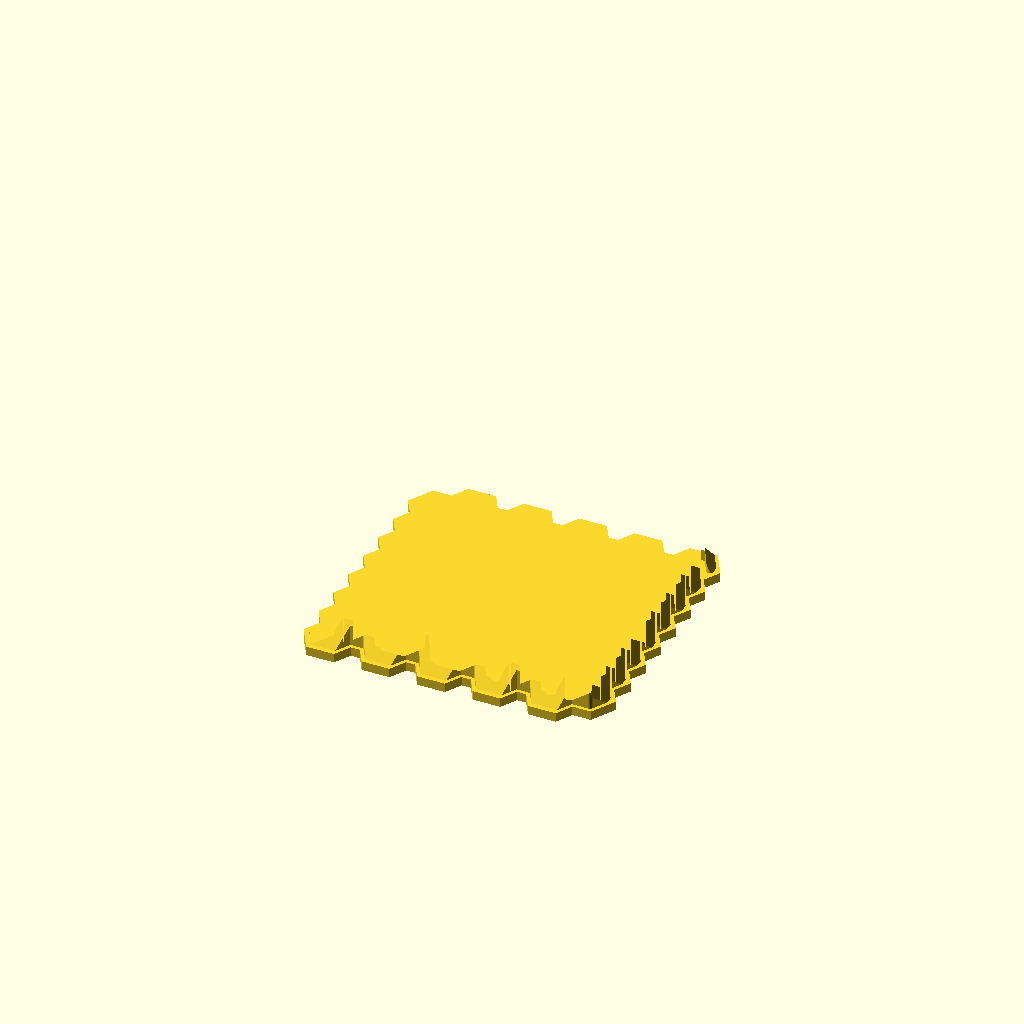
Cell 1: the model at its default parameters.
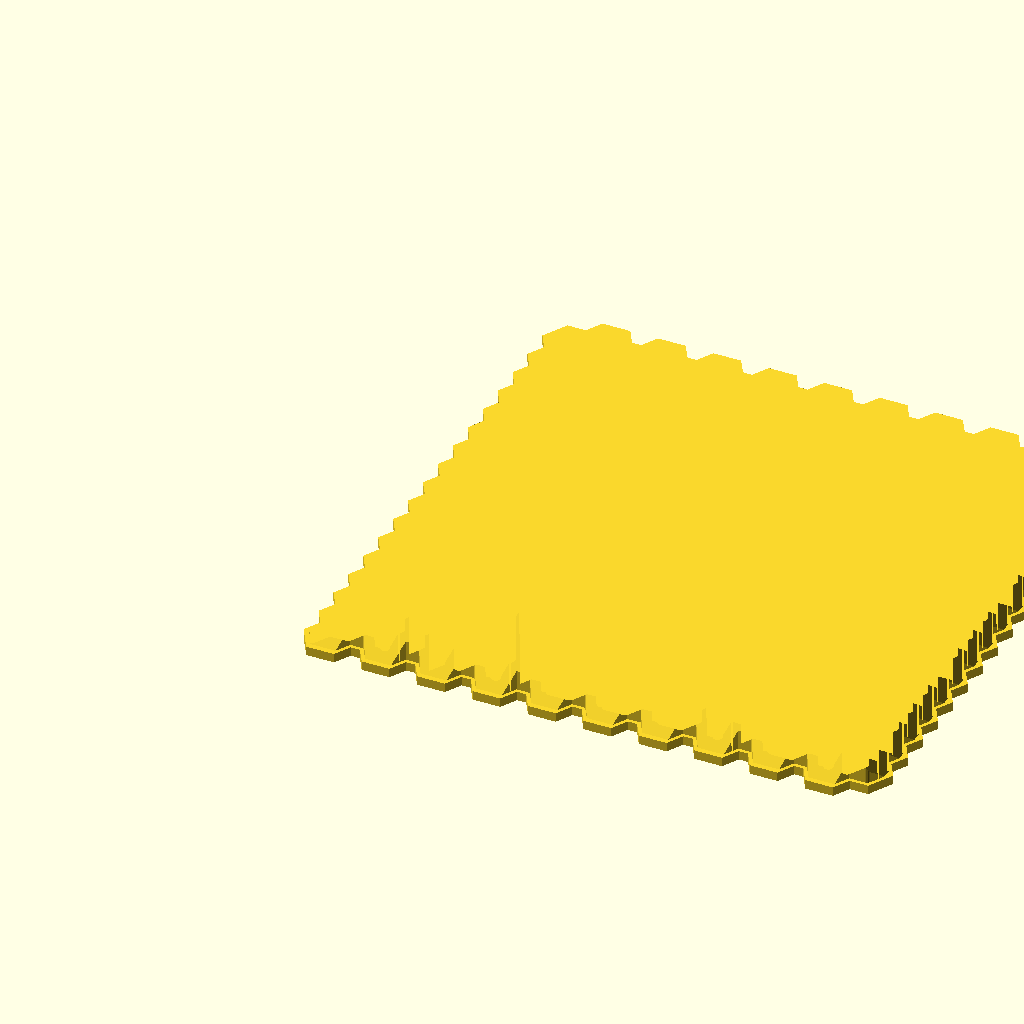
Cell 2: x_cells = 20 (everything else at default).
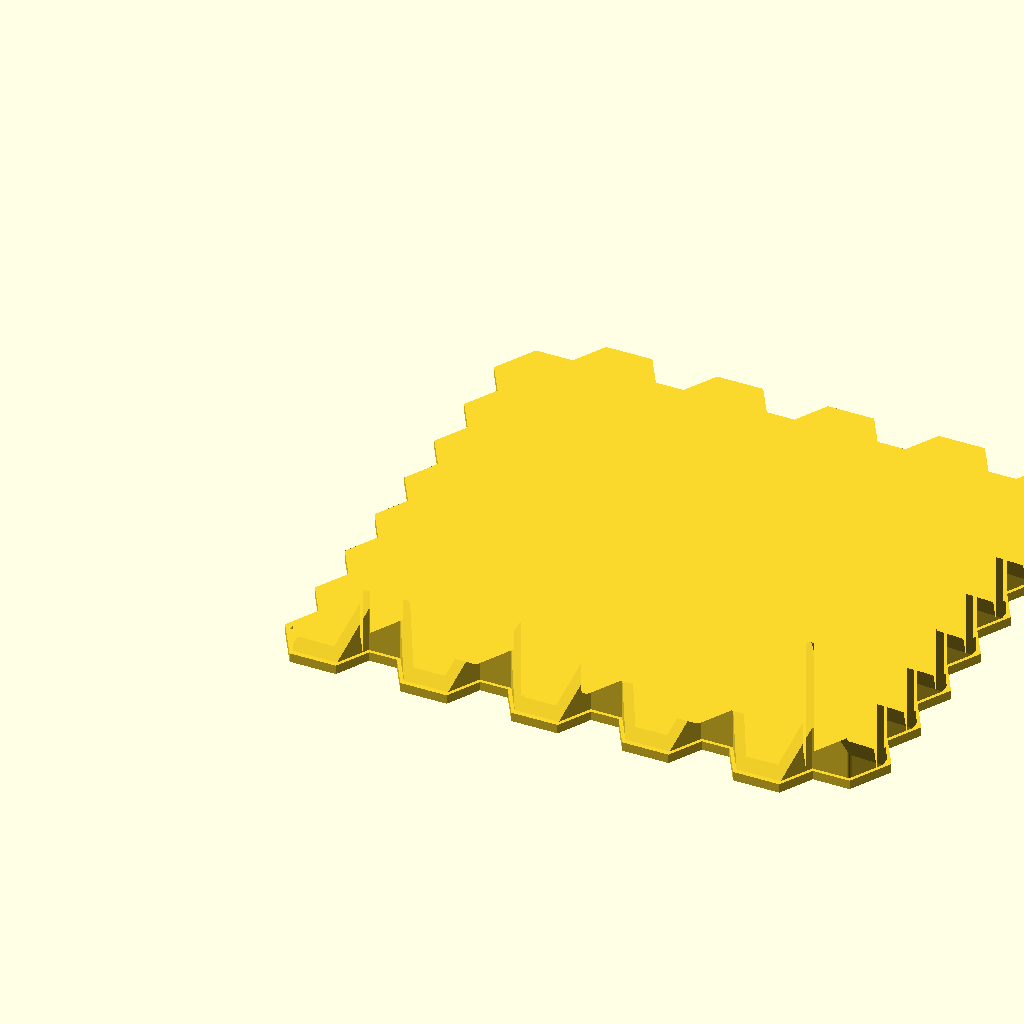
Cell 3: the same model with cell_radius = 4.
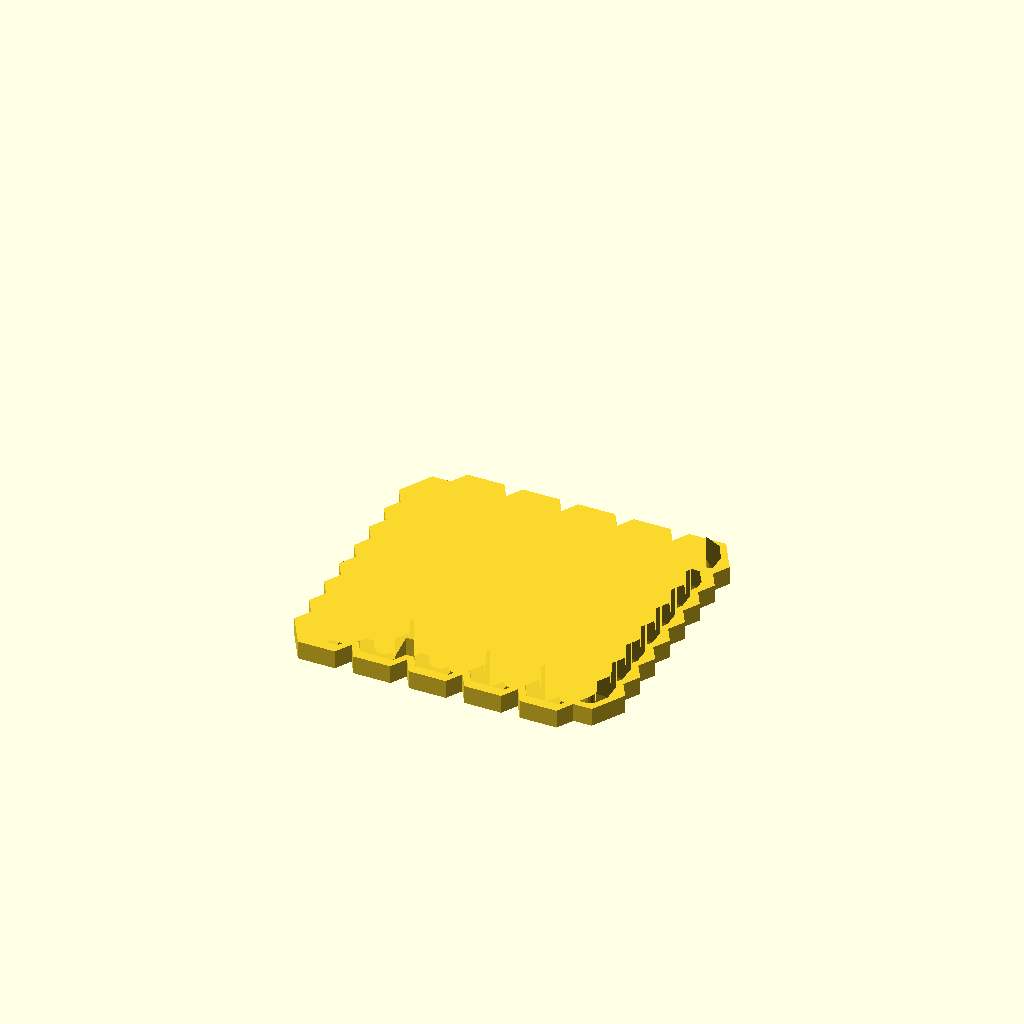
Cell 4: the same model with wall_thickness = 2.
One fixed orthographic camera (rotation 55°, 0°, 25°; colour scheme Cornfield) for every cell.
OpenSCAD source file src/hex_maze_pyramid.scad:
x_cells = 10;
cell_radius = 2;
wall_thickness = 1;
 
module line(point1, point2, width = 1, cap_round = true) {
    angle = 90 - atan((point2[1] - point1[1]) / (point2[0] - point1[0]));
    offset_x = 0.5 * width * cos(angle);
    offset_y = 0.5 * width * sin(angle);

    offset1 = [-offset_x, offset_y];
    offset2 = [offset_x, -offset_y];

    if(cap_round) {
        translate(point1) circle(d = width, $fn = 24);
        translate(point2) circle(d = width, $fn = 24);
    }

    polygon(points=[
        point1 + offset1, point2 + offset1,  
        point2 + offset2, point1 + offset2
    ]);
}

module polyline(points, width = 1) {
    module polyline_inner(points, index) {
        if(index < len(points)) { 
            line(points[index - 1], points[index], width);
            polyline_inner(points, index + 1);
        }
    }
	
    polyline_inner(points, 1);
}


// maze

/*
 * constants, for clearness
 *
 */
 
// random directions, for picking up a direction to visit the next block
function PERMUTATION_OF_FOUR() = [
    [1, 2, 3, 4],
    [1, 2, 4, 3],
    [1, 3, 2, 4],
    [1, 3, 4, 2],
    [1, 4, 2, 3],
    [1, 4, 3, 2],
    [2, 1, 3, 4],
    [2, 1, 4, 3],
    [2, 3, 1, 4],
    [2, 3, 4, 1],
    [2, 4, 1, 3],
    [2, 4, 3, 1],
    [3, 1, 2, 4],
    [3, 1, 4, 2],
    [3, 2, 1, 4],
    [3, 2, 4, 1],
    [3, 4, 1, 2],
    [3, 4, 2, 1],
    [4, 1, 2, 3],
    [4, 1, 3, 2],
    [4, 2, 1, 3],
    [4, 2, 3, 1],
    [4, 3, 1, 2],
    [4, 3, 2, 1]
];

function NO_WALL() = 0;
function UP_WALL() = 1;
function RIGHT_WALL() = 2;
function UP_RIGHT_WALL() = 3;

function NOT_VISITED() = 0;
function VISITED() = 1;

/* 
 * modules for creating a maze
 *
 */

  
// create a maze
module hex_maze(y_cells, x_cells, maze_vector, cell_radius, wall_thickness) {

	// style : upper/rights/right
	module cell(x_cell, y_cell, style) {
		module upper_wall() {
			polyline(
				[for(a = [240:60:300]) 
					[cell_radius * cos(a), cell_radius * sin(a)]], 
				wall_thickness
			);
		}
		
		module down_wall() {
			polyline(
				[for(a = [60:60:120]) 
					[cell_radius * cos(a), cell_radius * sin(a)]], 
				wall_thickness
			);
		}
		
		module up_left_wall() {
			polyline( 
				[for(a = [180:60:270]) 
					[cell_radius * cos(a), cell_radius * sin(a)]], 
				wall_thickness
			);  
		}
		
		module down_left_wall() {
			polyline( 
				[for(a = [120:60:180]) 
					[cell_radius * cos(a), cell_radius * sin(a)]], 
				wall_thickness
			);  	
		}
		
		module up_right_wall() {
			polyline( 
				[for(a = [300:60:360]) 
					[cell_radius * cos(a), cell_radius * sin(a)]], 
				wall_thickness
			);  
		}
		
		module down_right_wall() {
			polyline(
				[for(a = [0:60:60]) 
					[cell_radius * cos(a), cell_radius * sin(a)]], 
				wall_thickness
			); 
		}
		
		module right_walls() {
			up_right_wall();
			down_right_wall();
		}
		
		module cell_border_wall() {
			if(y_cell == 0 && x_cell % 2 == 0) {
				if(x_cell != 0) {
					up_left_wall();
				}
				up_right_wall();
			}
			
			if(x_cell == 0) {
				if(y_cell != 0) {
					up_left_wall();
				}
				down_left_wall();
			}
			
			if(y_cell == (y_cells - 1)) {
				down_wall();
				if(x_cell % 2 != 0) {
				    down_left_wall();
				}
			}		
		}
		
		module cell_inner_wall() {
			if(style == "upper") {
				upper_wall();
			} else if(style == "rights") {
				right_walls();
			} else if(style == "right") {
				if(x_cell % 2 == 0) {
					up_right_wall();
				} else {
					down_right_wall();
				}
			}
		}
		
		module cell_wall() {
			cell_inner_wall();
			cell_border_wall();
		}

		grid_h = 2 * cell_radius * sin(60);
		grid_w = cell_radius + cell_radius * cos(60);

		translate([grid_w * x_cell, grid_h * y_cell + (x_cell % 2 == 0 ? 0 : grid_h / 2), 0]) 
			cell_wall();
	}
	
	// create the wall of maze

	for(i = [0:len(maze_vector) - 1]) {
		cord = maze_vector[i];
		x = (cord[0] - 1) ;
		y = (cord[1] - 1);
		v = cord[3];
		
		if(v == 1 || v == 3) {
			cell(x, y, "upper");
			 
		}
		if(v == 2 || v == 3) {
			cell(x, y, "rights");
		}  
		if(v == 0 || v == 1) {
			cell(x, y, "right"); 
		}
	}  
}

/* 
 * utilities functions
 *
 */

// comare the equality of [x1, y1] and [x2, y2]
function cord_equals(cord1, cord2) = cord1 == cord2;

// is the point visited?
function not_visited(cord, vs, index = 0) =
    index == len(vs) ? true : 
        (cord_equals([vs[index][0], vs[index][1]], cord) && vs[index][2] == 1 ? false :
            not_visited(cord, vs, index + 1));
            
// pick a direction randomly
function rand_dirs() =
    PERMUTATION_OF_FOUR()[round(rands(0, 24, 1)[0])]; 

// replace v1 in the vector with v2 
function replace(v1, v2, vs) =
    [for(i = [0:len(vs) - 1]) vs[i] == v1 ? v2 : vs[i]];
    
/* 
 * functions for generating a maze vector
 *
 */

// initialize a maze
function init_maze(rows, columns) = 
    [
	    for(c = [1 : columns]) 
	        for(r = [1 : rows]) 
		        [c, r, 0,  UP_RIGHT_WALL()]
	];
    
// find a vector in the maze vector
function find(i, j, maze_vector, index = 0) =
    index == len(maze_vector) ? [] : (
        cord_equals([i, j], [maze_vector[index][0], maze_vector[index][1]]) ? maze_vector[index] : find(i, j, maze_vector, index + 1)
    );

////
// NO_WALL = 0;
// UP_WALL = 1;
// RIGHT_WALL = 2;
// UP_RIGHT_WALL = 3;
function delete_right_wall(original_block) = 
    original_block == NO_WALL() || original_block == RIGHT_WALL() ? NO_WALL() : UP_WALL();

function delete_up_wall(original_block) = 
    (original_block == NO_WALL() || original_block == UP_WALL()) ? NO_WALL() : RIGHT_WALL();
    
function delete_right_wall_of(vs, is_visited, maze_vector) =
    replace(vs, [vs[0], vs[1] , is_visited, delete_right_wall(vs[3])] ,maze_vector);

function delete_up_wall_of(vs, is_visited, maze_vector) =
    replace(vs, [vs[0], vs[1] , is_visited, delete_up_wall(vs[3])] ,maze_vector);

function go_right(i, j, rows, columns, maze_vector) =
    go_maze(i + 1, j, rows, columns, delete_right_wall_of(find(i, j, maze_vector), VISITED(), maze_vector));
    
function go_up(i, j, rows, columns, maze_vector) =
    go_maze(i, j - 1, rows, columns, delete_up_wall_of(find(i, j, maze_vector), VISITED(), maze_vector));
    
function visit(v, maze_vector) =
    replace(v, [v[0], v[1], VISITED(), v[3]], maze_vector);
 
function go_left(i, j, rows, columns, maze_vector) =
    go_maze(i - 1, j, rows, columns, delete_right_wall_of(find(i - 1, j, maze_vector), NOT_VISITED(), maze_vector));
    
function go_down(i, j, rows, columns, maze_vector) =
    go_maze(i, j + 1, rows, columns, delete_up_wall_of(find(i, j + 1, maze_vector), NOT_VISITED(), maze_vector));
    
function go_maze(i, j, rows, columns, maze_vector) =
    look_around(i, j, rand_dirs(), rows, columns, visit(find(i, j, maze_vector), maze_vector));
    
function look_around(i, j, dirs, rows, columns, maze_vector, index = 0) =
    index == 4 ? maze_vector : 
        look_around( 
            i, j, dirs, 
            rows, columns, 
            build_wall(i, j, dirs[index], rows, columns, maze_vector), 
            index + 1
        ); 

function build_wall(i, j, n, rows, columns, maze_vector) = 
    n == 1 && i != columns && not_visited([i + 1, j], maze_vector) ? go_right(i, j, rows, columns, maze_vector) : ( 
        n == 2 && j != 1 && not_visited([i, j - 1], maze_vector) ? go_up(i, j, rows, columns, maze_vector)  : (
            n == 3 && i != 1 && not_visited([i - 1, j], maze_vector) ? go_left(i, j,rows, columns,  maze_vector)  : (
                n == 4 && j != rows && not_visited([i, j + 1], maze_vector) ? go_down(i, j, rows, columns, maze_vector) : maze_vector
            ) 
        ) 
    ); 
	
module bottom(y_cells, x_cells, cell_radius, wall_thickness) {
	grid_h = 2 * cell_radius * sin(60);
	grid_w = cell_radius + cell_radius * cos(60);	
	for(x_cell = [0:x_cells - 1]) {
		for(y_cell = [0:y_cells - 1]) {
			translate([grid_w * x_cell, grid_h * y_cell + (x_cell % 2 == 0 ? 0 : grid_h / 2), 0])  
				circle(cell_radius + wall_thickness, $fn = 6);
		}
	}
}

module hex_maze_pyramid(x_cells, cell_radius, wall_thickness) {
    y_cells = round(0.866 * x_cells - 0.211);

    grid_h = 2 * cell_radius * sin(60);
    grid_w = cell_radius + cell_radius * cos(60);	
    
    square_w = grid_w * (x_cells - 1) + cell_radius * 2 + wall_thickness * 2;
    square_h = grid_h * y_cells + grid_h / 2 + wall_thickness * 2;
    square_offset_x = square_w / 2 -cell_radius - wall_thickness;
    square_offset_y = square_h / 2 -grid_h / 2 - wall_thickness;
    
    pyramid_height = square_w / sqrt(2);
  
    // create a maze     
    maze_vector = go_maze(1, 1, y_cells, x_cells, replace([x_cells, y_cells, 0, UP_RIGHT_WALL()], [x_cells, y_cells, 0, UP_WALL()], init_maze(y_cells, x_cells)));

    intersection() {    
        linear_extrude(pyramid_height) 
            hex_maze(y_cells, x_cells, maze_vector, cell_radius, wall_thickness);

        translate([square_offset_x, square_offset_y, 0]) 
            linear_extrude(pyramid_height, scale = 0) 
              square([square_w, square_h], center = true);       
    }
        
    linear_extrude(wall_thickness)
        bottom(y_cells, x_cells, cell_radius, wall_thickness);
        
}

hex_maze_pyramid(x_cells, cell_radius, wall_thickness);
    
    
Parameter table extracted from the source (name, type, default, range or options):
x_cells: number, default 10
cell_radius: number, default 2
wall_thickness: number, default 1
